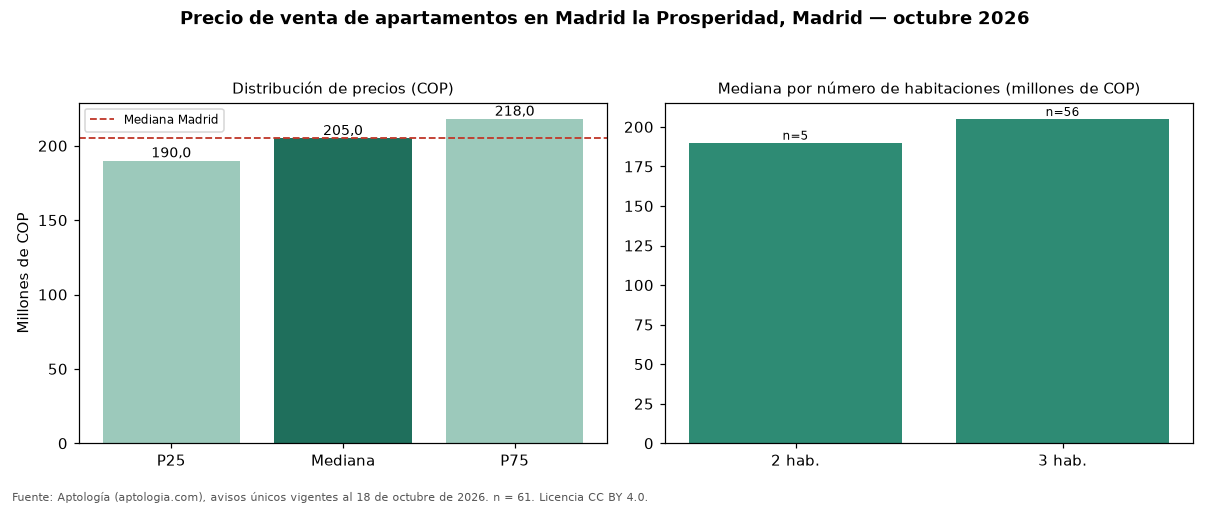

Data behind this chart, as committed beside it:
seccion, metrica, valor_cop, n
precio, p25, 190000000, 61
precio, mediana, 205000000, 61
precio, p75, 218000000, 61
cop_por_m2, p25, 3500000, 61
cop_por_m2, mediana, 3744681, 61
cop_por_m2, p75, 3982143, 61
area, area_mediana_m2, 56.0, 61
habitaciones, 2, 190000000, 5
habitaciones, 3, 205000000, 56
administracion, mediana, 152600, 58
estrato, moda, 4, 
parqueadero, porcentaje_con_parqueadero, 3.3, 61
ciudad, mediana_ciudad, 205000000, 93
ciudad, mediana_cop_por_m2_ciudad, 3750000, 93
